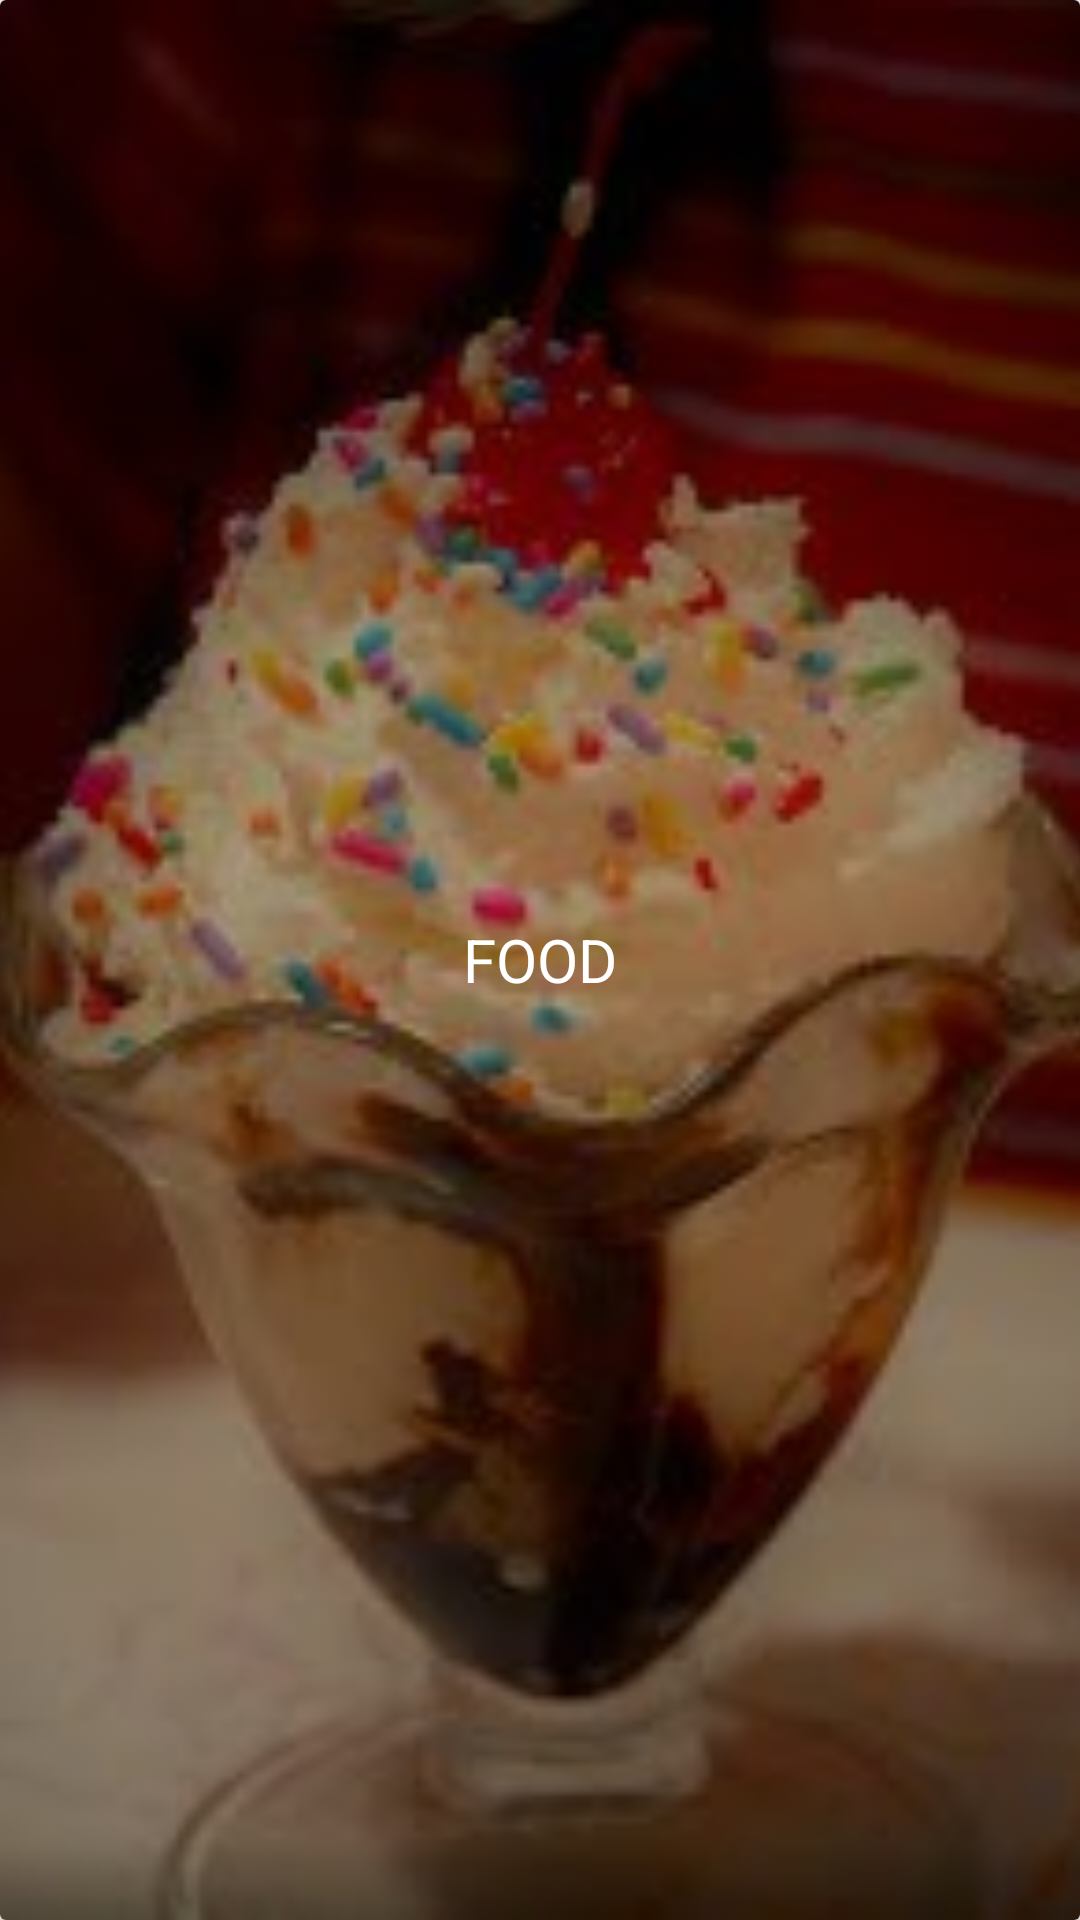

Here is an Android app screen rendered from its layout file. Give the layout XML and the strings, colors and styles it references.
<!-- AndroidManifest.xml: application theme AppTheme -->
<!-- res/layout/food_item.xml -->
<?xml version="1.0" encoding="utf-8"?>
<android.support.v7.widget.CardView
    xmlns:android="http://schemas.android.com/apk/res/android"
    xmlns:app="http://schemas.android.com/apk/res-auto"
    android:layout_width="match_parent"
    android:layout_height="200dp"
    app:cardElevation="4dp"
    android:layout_marginBottom="8dp">
    <RelativeLayout
        android:layout_width="match_parent"
        android:layout_height="match_parent">
        <ImageView
            android:id="@+id/food_image"
            android:scaleType="centerCrop"
            android:src="@drawable/ice"
            android:layout_width="match_parent"
            android:layout_height="match_parent" />
        <TextView
            android:id="@+id/food_name"
            android:layout_width="match_parent"
            android:layout_height="match_parent"
            android:text="FOOD"
            android:gravity="center"
            android:textSize="20sp"

            android:layout_alignParentBottom="true"
            android:textColor="@android:color/white"/>
    </RelativeLayout>
</android.support.v7.widget.CardView>
<!-- resources referenced by this layout -->
<resources>
  <!-- drawable ice: jpg bitmap (drawable, 36612 bytes) -->
  <style name="AppTheme" parent="Theme.AppCompat.Light.NoActionBar">
          
          <item name="colorPrimary">@color/colorPrimary</item>
          <item name="colorPrimaryDark">@color/colorPrimaryDark</item>
          <item name="colorAccent">@color/colorAccent</item>
      </style>
  <color name="colorPrimary">#001149</color>
  <color name="colorPrimaryDark">#080393</color>
  <color name="colorAccent">#D81B60</color>
</resources>
